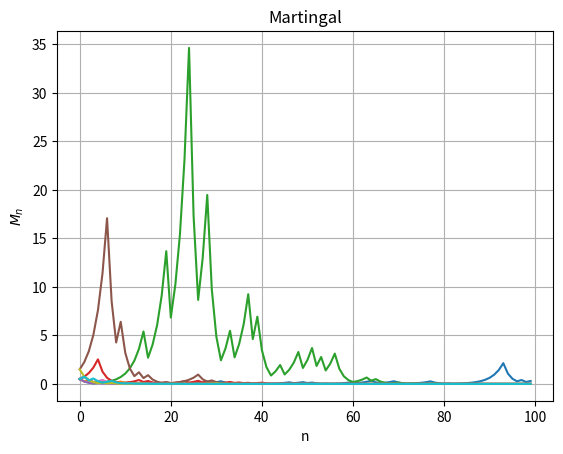

Python code for this plot:
import numpy
from matplotlib import pyplot


if __name__ == '__main__':
    n_iter = 100
    n_sim = 10

    m_val = [1./2, 3./2]
    m_dist = [.5, .5]

    martingale = [[] for _ in range(n_sim)]

    for m in martingale:
        prev = 1
        for _ in range(n_iter):
            prev = numpy.random.choice(m_val, p=m_dist) * prev
            m.append(prev)

    fig, ax = pyplot.subplots()

    for m in martingale:
        ax.plot(m)

    ax.set(xlabel='n', ylabel='$M_n$', title='Martingal')
    ax.grid()

    fig.savefig("martingale.pdf")
    pyplot.show()
